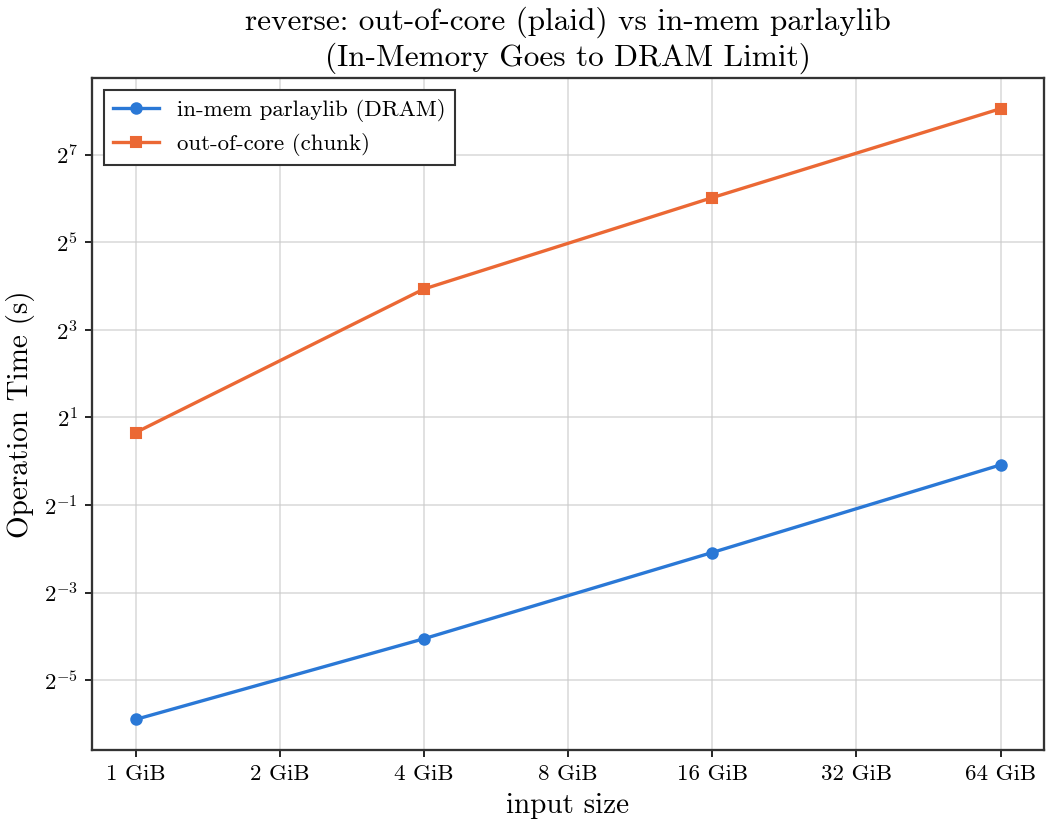

Values plotted in this chart, from the file beside it:
input_bytes, n, build_s, reverse_s, inmem_reverse_s, throughput_gb_s
1073741824, 134217728, 1.395, 1.574, 0.01676, 0.6354
4294967296, 536870912, 10.07, 15.28, 0.06015, 0.2617
17179869184, 2147483648, 53.81, 64.91, 0.2356, 0.2465
68719476736, 8589934592, 254.9, 265.5, 0.9429, 0.241
